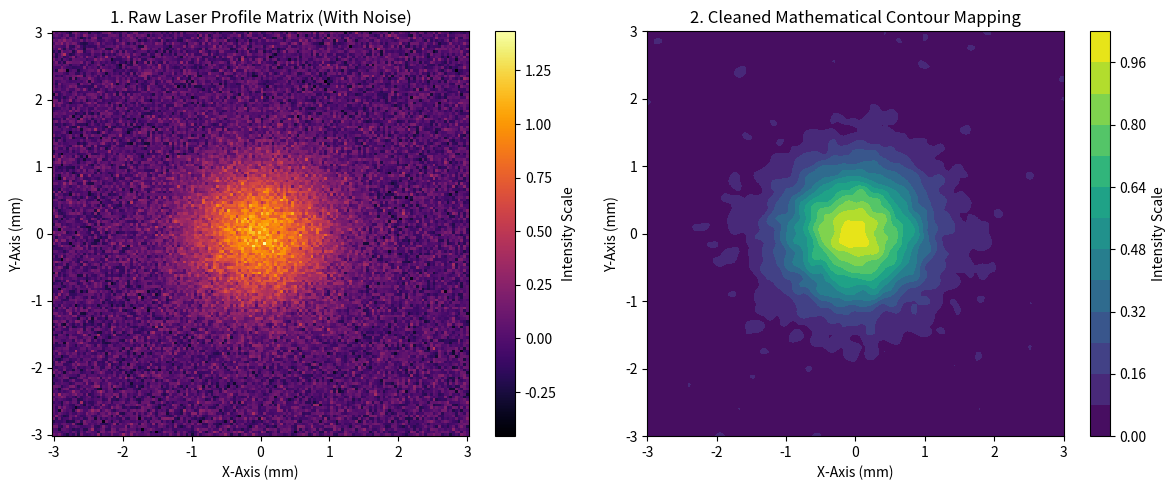

Write the Python code that produced this figure.
import numpy as np
import matplotlib.pyplot as plt
from scipy.ndimage import gaussian_filter

def generate_laser_intensity_data(resolution=100):
    """
    Simulates raw, uncleaned matrix data from a laser beam profile sensor,
    incorporating environmental background signal noise.
    """
    x = np.linspace(-3, 3, resolution)
    y = np.linspace(-3, 3, resolution)
    X, Y = np.meshgrid(x, y)
    
    # Mathematical expression for a standard TEM00 Gaussian beam profile
    clean_profile = np.exp(-(X**2 + Y**2))
    
    # Introduce random environmental fluctuations/noise to represent raw data
    ambient_noise = np.random.normal(0, 0.12, (resolution, resolution))
    raw_experimental_matrix = clean_profile + ambient_noise
    
    return X, Y, raw_experimental_matrix

def analyze_and_clean_profile(raw_data):
    """
    Applies data filtering arrays to eliminate noise and isolate the core beam center.
    """
    # Isolate and nullify extreme edge background noise (thresholding)
    cleaned_matrix = np.where(raw_data < 0.05, 0, raw_data)
    
    # Apply a Gaussian low-pass spatial filter to smooth variations
    smoothed_matrix = gaussian_filter(cleaned_matrix, sigma=1.5)
    
    return smoothed_matrix

def main():
    print("[SYSTEM] Initializing Computational Laser Profile Run...")
    
    # 1. Fetch raw sensor matrix information
    X, Y, raw_data = generate_laser_intensity_data(resolution=150)
    
    # 2. Execute computational noise removal algorithms
    processed_beam = analyze_and_clean_profile(raw_data)
    
    # 3. Calculate primary metrics
    peak_intensity = np.max(processed_beam)
    print(f"[METRIC SUCCESS] Extracted Peak Intensity: {peak_intensity:.4f} W/cm²")
    
    # 4. Generate Scientific Data Visualization
    fig, axes = plt.subplots(1, 2, figsize=(12, 5))
    
    # Raw Data Charting
    im1 = axes[0].pcolormesh(X, Y, raw_data, cmap='inferno', shading='auto')
    axes[0].set_title("1. Raw Laser Profile Matrix (With Noise)")
    axes[0].set_xlabel("X-Axis (mm)")
    axes[0].set_ylabel("Y-Axis (mm)")
    fig.colorbar(im1, ax=axes[0], label='Intensity Scale')
    
    # Processed Data Contour Mapping
    im2 = axes[1].contourf(X, Y, processed_beam, levels=15, cmap='viridis')
    axes[1].set_title("2. Cleaned Mathematical Contour Mapping")
    axes[1].set_xlabel("X-Axis (mm)")
    axes[1].set_ylabel("Y-Axis (mm)")
    fig.colorbar(im2, ax=axes[1], label='Intensity Scale')
    
    plt.tight_layout()
    print("[SYSTEM] Generating scientific visualization window...")
    plt.show()

if __name__ == "__main__":
    main()
  
